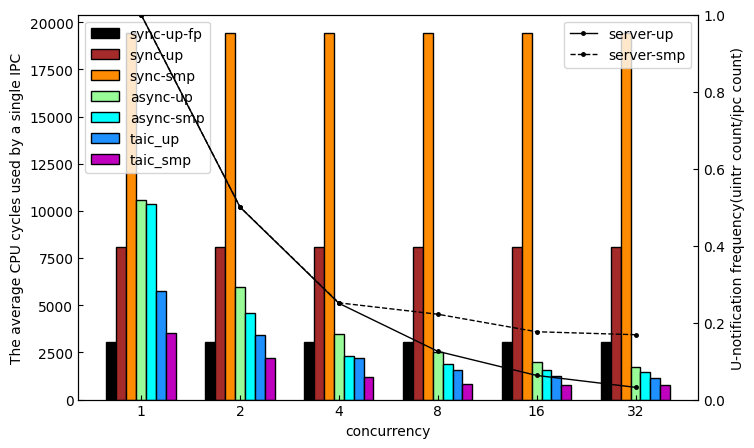

Python code for this plot:
import matplotlib.pyplot as plt
import numpy as np
from matplotlib.font_manager import FontProperties

plt.rc('font',family='Times New Roman')
plt.rcParams['xtick.direction'] = 'in'
plt.rcParams['ytick.direction'] = 'in'
plt.figure(figsize=(8, 5))
# 构造x轴刻度标签、数据
labels = ['1', '2', '4', '8', '16', '32']
sync_up_fp = [3027, 3027, 3027, 3027, 3027, 3027]
sync_up = [8077, 8077, 8077, 8077, 8077, 8077]
sync_smp = [19430, 19430, 19430, 19430, 19430, 19430]
async_up = [10559, 5988, 3473, 2520, 1977, 1722]
async_smp = [10359, 4570, 2288, 1863, 1567, 1477]
taic_up = [5732, 3444, 2209, 1577, 1272, 1156]
taic_smp = [3547, 2190, 1181, 830, 774, 770]

server_up = [1, 0.5, 0.2501, 0.1254, 0.0627, 0.0318]
client_up = [1, 0.5, 0.2504, 0.1253, 0.0628, 0.032]
server_smp = [1, 0.5006, 0.2513, 0.2217, 0.1762, 0.1685]
client_smp = [1, 0.5011, 0.2513, 0.1274, 0.0659, 0.0359]

# plt.subplot(121)
x = np.arange(len(labels))  # x轴刻度标签位置
width = 0.1  # 柱子的宽度
# 计算每个柱子在x轴上的位置，保证x轴刻度标签居中
plt.bar(x - 3 *width, sync_up_fp, width, label='sync-up-fp', color = "black", edgecolor='black')
plt.bar(x - 2 * width, sync_up, width, label='sync-up', color='brown', edgecolor='black')
plt.bar(x - width, sync_smp, width, label='sync-smp', color="darkorange", edgecolor='black')
plt.bar(x, async_up, width, label='async-up', color="palegreen", edgecolor='black')
plt.bar(x + width, async_smp, width, label='async-smp', color="cyan", edgecolor='black')
plt.bar(x + 2 * width, taic_up, width, label='taic_up', color="dodgerblue", edgecolor='black')
plt.bar(x + 3 * width, taic_smp, width, label='taic_smp', color="m", edgecolor='black')
plt.ylabel('The average CPU cycles used by a single IPC')
plt.xlabel('concurrency')
# x轴刻度标签位置不进行计算
plt.xticks(x, labels=labels)
plt.legend(loc="upper left")

ax2 = plt.twinx()
ax2.set_ylabel("U-notification frequency(uintr count/ipc count)")
ax2.set_ylim([0, 1])
plt.plot(labels, server_up, marker='.', c='black', ms=5, linewidth='1', label="server-up")
plt.plot(labels, server_smp, marker='.', c='black', linestyle='--', ms=5, linewidth='1', label="server-smp")
plt.legend(loc="upper right")

# ax3 = plt.subplot(122)
# labels = ['0', '10 * 10', '20 * 20', '30 * 30']
# concurrency_8 = [0.2217, 0.1764, 0.1127, 0]
# concurrency_16 = [0.1762, 0.1303, 0.0764, 0]
# concurrency_32 = [0.1685, 0.0981, 0, 0]
# # ax3.yaxis.set_label("uintr count/ipc count")
# ax3.set_ylabel("uintr count/ipc count")
# plt.ylim([0, 0.3])

# plt.xlabel('matrix size')
# plt.title('(2) U-notificaton frequency')
# plt.plot(labels, concurrency_8, "r", marker='.', c='black', ms=5, linewidth='1', label="concurrency 8")
# plt.plot(labels, concurrency_16, "r", marker='.', c='darkseagreen', ms=5, linewidth='1', label="concurrency 16")
# plt.plot(labels, concurrency_32, "r", marker='.', c='steelblue', ms=5, linewidth='1', label="concurrency 32")
# plt.legend(loc="upper right")
# plt.subplots_adjust(left=0.125, bottom=0.1, right=0.9, top=0.9, wspace=0.25, hspace=0.35)
# # plt.show()
plt.savefig("ipc_test.png")